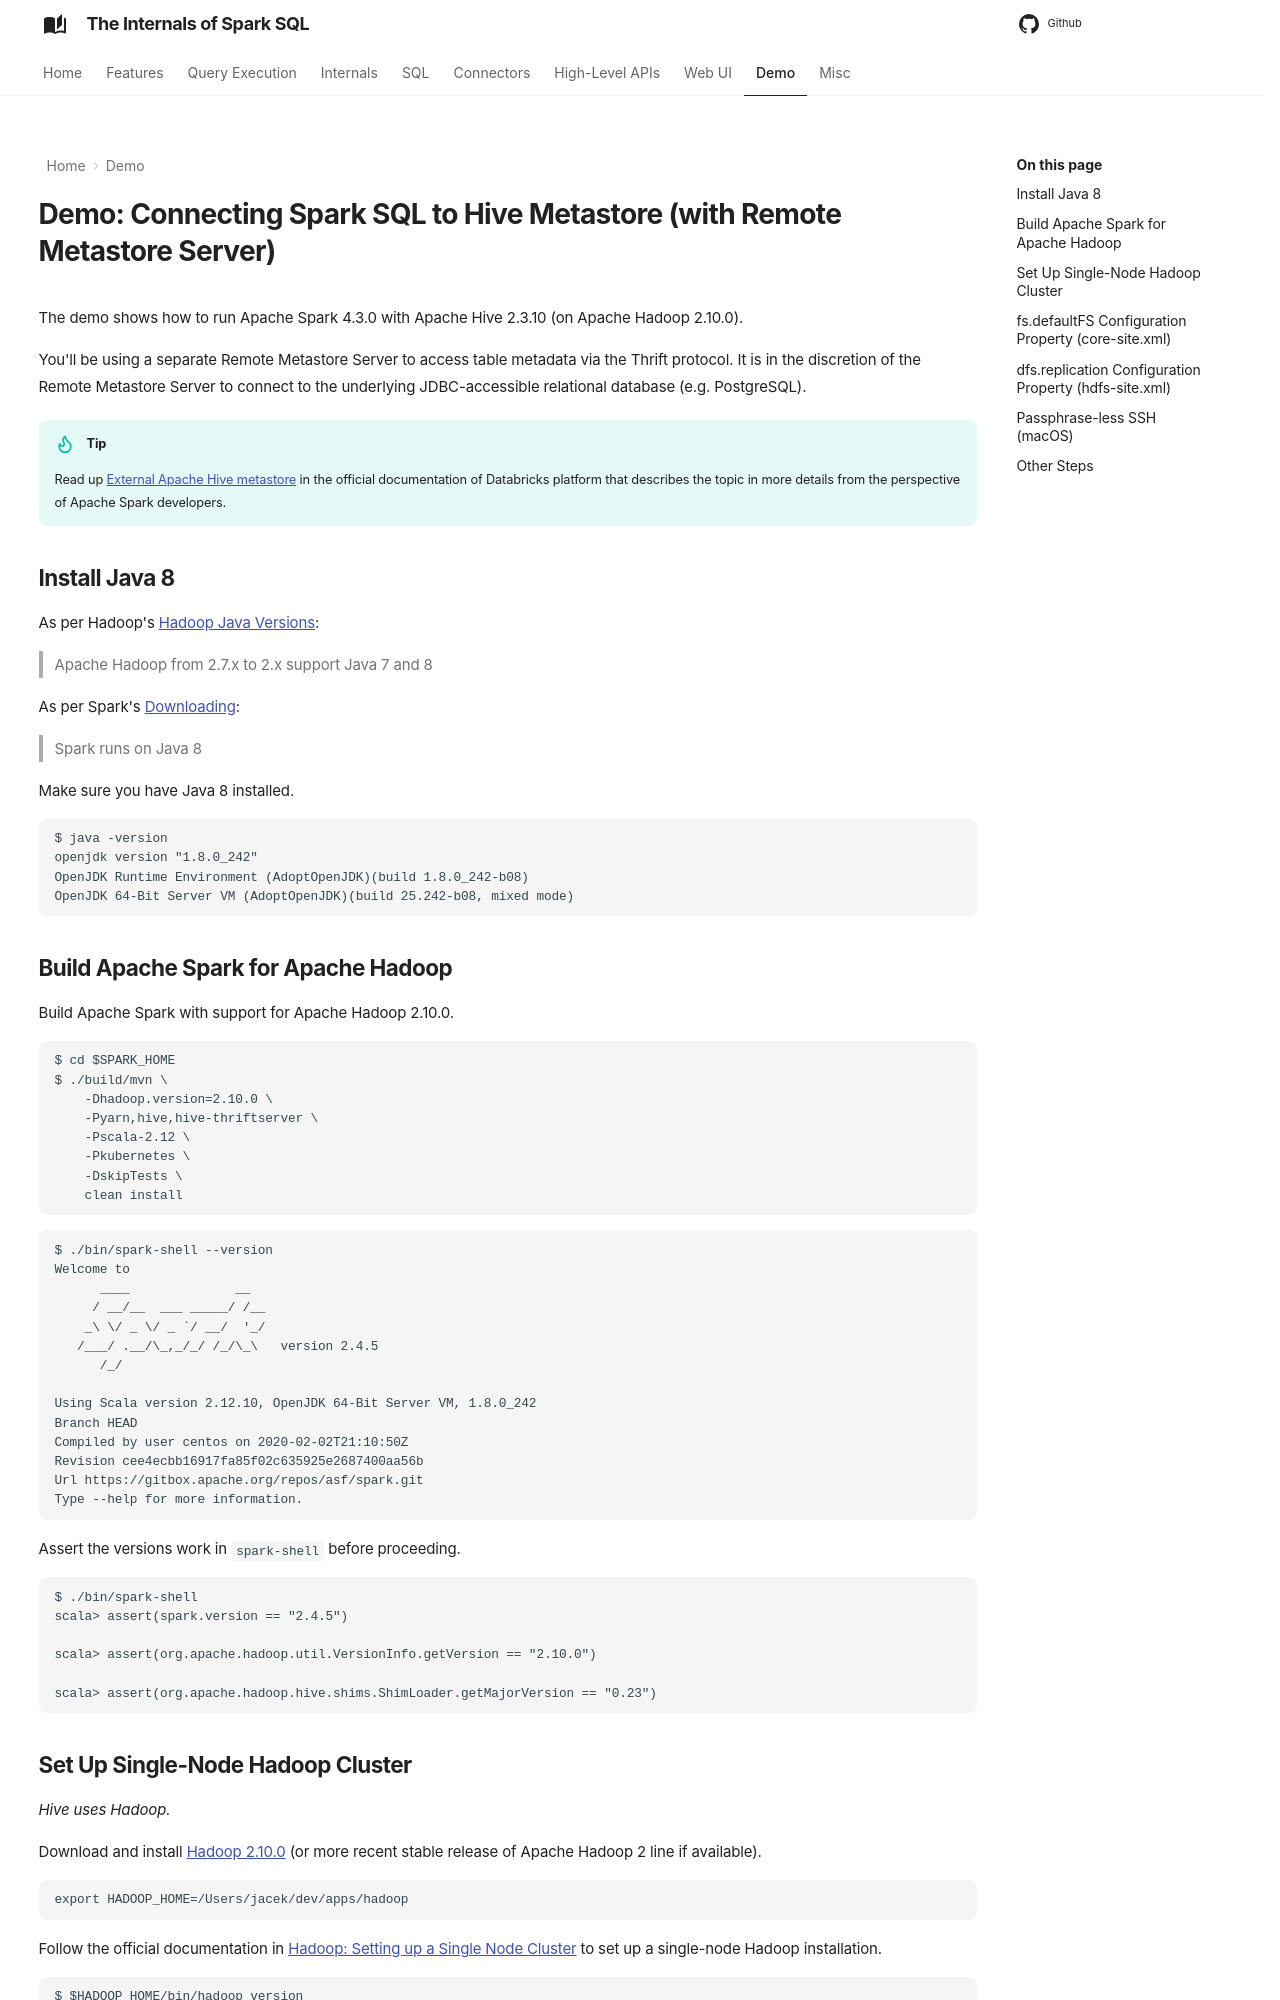

repository: japila-books/spark-sql-internals · page: demo/connecting-spark-sql-to-hive-metastore/index.html · generator: mkdocs

---
title: Connecting Spark SQL to Hive Metastore
hide:
  - navigation
---

# Demo: Connecting Spark SQL to Hive Metastore (with Remote Metastore Server)

The demo shows how to run Apache Spark {{ spark.version }} with Apache Hive {{ hive.version }} (on Apache Hadoop 2.10.0).

You'll be using a separate Remote Metastore Server to access table metadata via the Thrift protocol. It is in the discretion of the Remote Metastore Server to connect to the underlying JDBC-accessible relational database (e.g. PostgreSQL).

!!! tip
    Read up [External Apache Hive metastore](https://docs.databricks.com/data/metastores/external-hive-metastore.html) in the official documentation of Databricks platform that describes the topic in more details from the perspective of Apache Spark developers.

## Install Java 8

As per Hadoop's [Hadoop Java Versions](https://cwiki.apache.org/confluence/display/HADOOP/Hadoop+Java+Versions):

> Apache Hadoop from 2.7.x to 2.x support Java 7 and 8

As per Spark's [Downloading](https://spark.apache.org/docs/latest/#downloading):

> Spark runs on Java 8

Make sure you have Java 8 installed.

```text
$ java -version
openjdk version "1.8.0_242"
OpenJDK Runtime Environment (AdoptOpenJDK)(build 1.8.0_242-b08)
OpenJDK 64-Bit Server VM (AdoptOpenJDK)(build 25.242-b08, mixed mode)
```

## Build Apache Spark for Apache Hadoop

Build Apache Spark with support for Apache Hadoop 2.10.0.

```text
$ cd $SPARK_HOME
$ ./build/mvn \
    -Dhadoop.version=2.10.0 \
    -Pyarn,hive,hive-thriftserver \
    -Pscala-2.12 \
    -Pkubernetes \
    -DskipTests \
    clean install
```

```text
$ ./bin/spark-shell --version
Welcome to
      ____              __
     / __/__  ___ _____/ /__
    _\ \/ _ \/ _ `/ __/  '_/
   /___/ .__/\_,_/_/ /_/\_\   version 2.4.5
      /_/

Using Scala version 2.12.10, OpenJDK 64-Bit Server VM, 1.8.0_242
Branch HEAD
Compiled by user centos on 2020-02-02T21:10:50Z
Revision cee4ecbb16917fa85f02c635925e2687400aa56b
Url https://gitbox.apache.org/repos/asf/spark.git
Type --help for more information.
```

Assert the versions work in `spark-shell` before proceeding.

```text
$ ./bin/spark-shell
scala> assert(spark.version == "2.4.5")

scala> assert(org.apache.hadoop.util.VersionInfo.getVersion == "2.10.0")

scala> assert(org.apache.hadoop.hive.shims.ShimLoader.getMajorVersion == "0.23")
```

## Set Up Single-Node Hadoop Cluster

_Hive uses Hadoop._

Download and install [Hadoop 2.10.0](https://hadoop.apache.org/release/2.10.0.html) (or more recent stable release of Apache Hadoop 2 line if available).

```text
export HADOOP_HOME=/Users/jacek/dev/apps/hadoop
```

Follow the official documentation in [Hadoop: Setting up a Single Node Cluster]({{ hadoop.docs }}/hadoop-project-dist/hadoop-common/SingleCluster.html) to set up a single-node Hadoop installation.

```text
$ $HADOOP_HOME/bin/hadoop version
Hadoop 2.10.0
Subversion ssh://git.corp.linkedin.com:29418/hadoop/hadoop.git -r e2f1f118e465e787d8567dfa6e2f3b72a0eb9194
Compiled by jhung on 2019-10-22T19:10Z
Compiled with protoc 2.5.0
From source with checksum 7b2d8877c5ce8c9a2cca5c7e81aa4026
This command was run using /Users/jacek/dev/apps/hadoop-2.10.0/share/hadoop/common/hadoop-common-2.10.0.jar
```

This demo assumes running [a single-node in a pseudo-distributed mode where each Hadoop daemon runs in a separate Java process]({{ hadoop.docs }}/hadoop-project-dist/hadoop-common/SingleCluster.html#Pseudo-Distributed_Operation).

!!! tip
    Use `hadoop.tmp.dir` configuration property as the base for temporary directories.

    ```xml
    <property>
      <name>hadoop.tmp.dir</name>
      <value>/tmp/my-hadoop-tmp-dir/hdfs/tmp</value>
      <description>The base for temporary directories.</description>
    </property>
    ```

    Use `./bin/hdfs getconf -confKey hadoop.tmp.dir` to check out the value

    ```text
    $ ./bin/hdfs getconf -confKey hadoop.tmp.dir
    /tmp/my-hadoop-tmp-dir/hdfs/tmp
    ```
